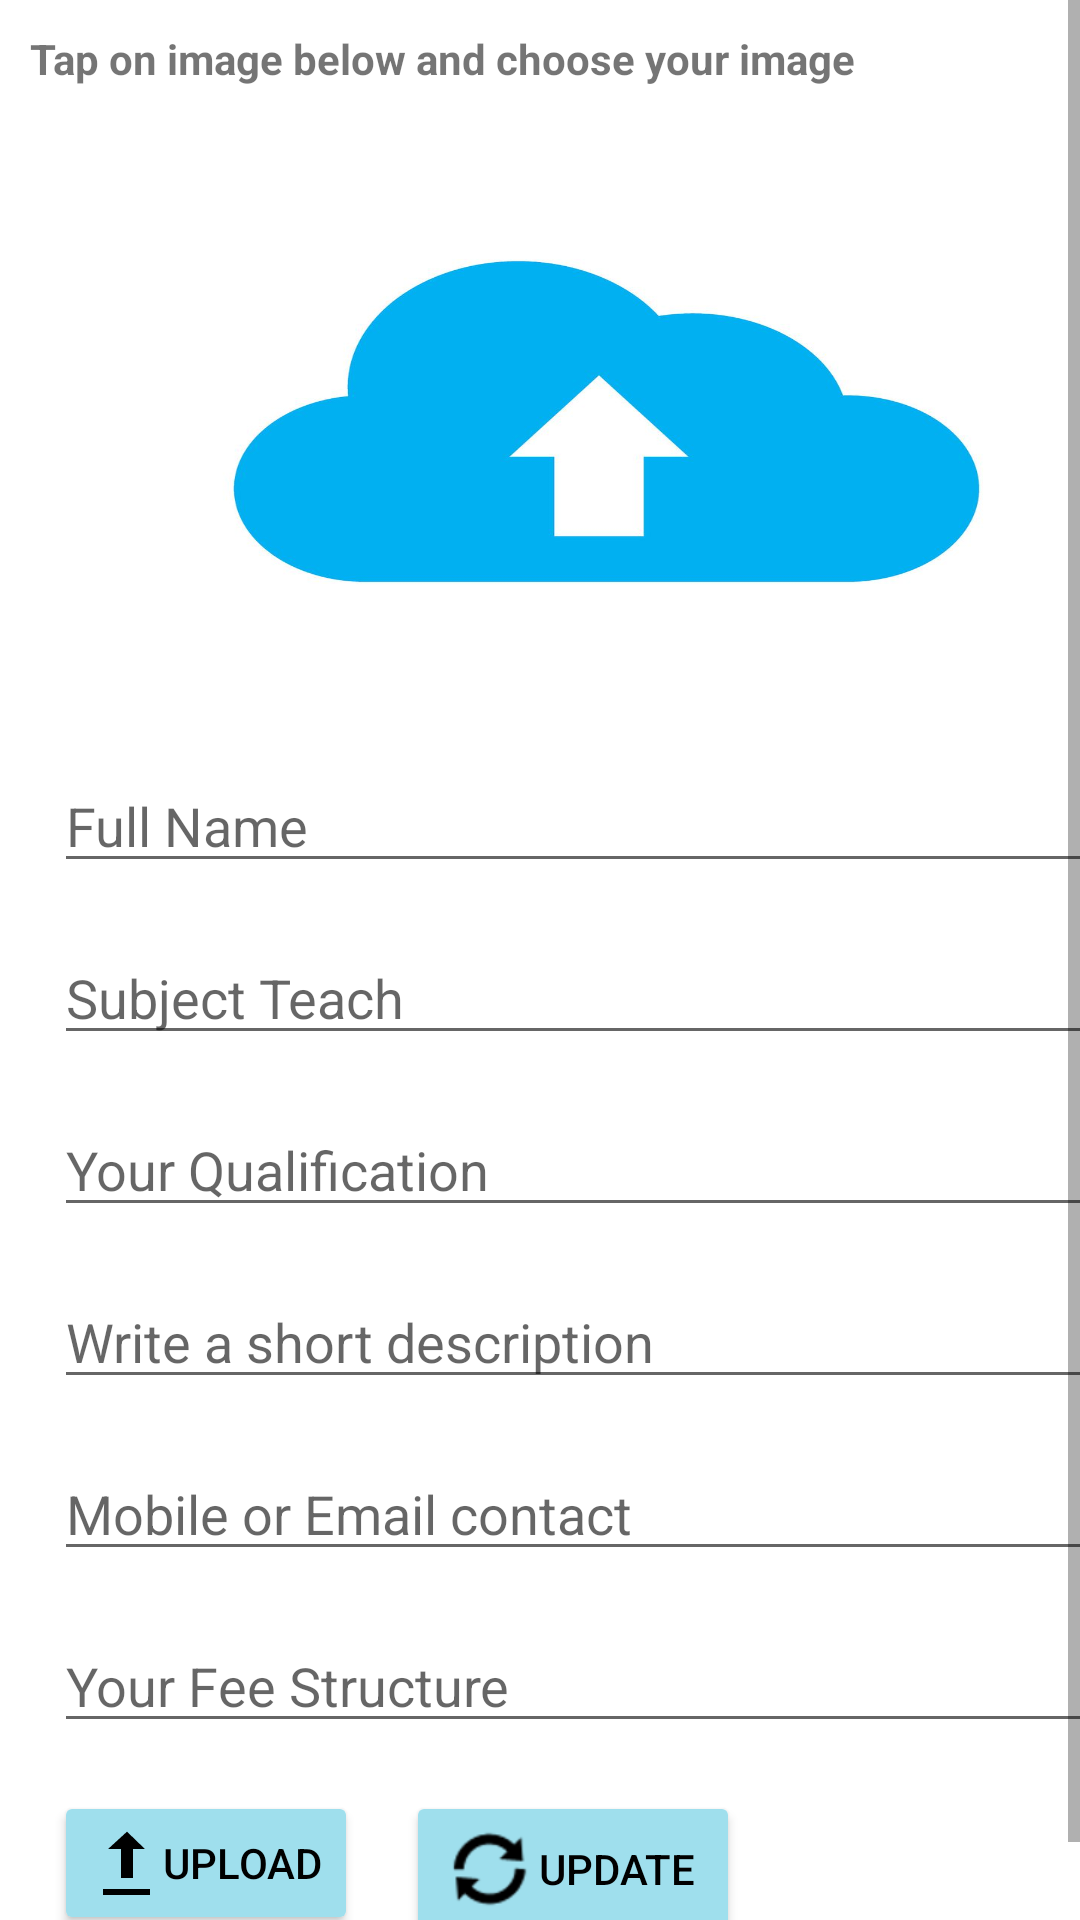

The Android layout XML behind this screen, and the referenced resources:
<!-- AndroidManifest.xml: application theme Theme.TutionFinder2 -->
<!-- res/layout/activity_teacher_upload.xml -->
<?xml version="1.0" encoding="utf-8"?>
<androidx.constraintlayout.widget.ConstraintLayout xmlns:android="http://schemas.android.com/apk/res/android"
    xmlns:app="http://schemas.android.com/apk/res-auto"
    xmlns:tools="http://schemas.android.com/tools"
    android:layout_width="match_parent"
    android:layout_height="match_parent"
    tools:context=".Activities.TeacherUploadActivity">
    <ScrollView android:layout_marginTop="3dp"
        android:layout_width="fill_parent"
        android:layout_height="wrap_content"
        android:id="@+id/scrollView">
    <LinearLayout

        android:layout_width="413dp"
        android:layout_height="711dp"
        android:orientation="vertical"
        android:padding="10dp"
        app:layout_constraintBottom_toBottomOf="parent"
        app:layout_constraintTop_toTopOf="parent"
        app:layout_constraintVertical_bias="0.054"
        tools:layout_editor_absoluteX="0dp">
        <TextView
            android:layout_width="match_parent"
            android:layout_height="wrap_content"
            android:text="Tap on image below and choose your image"
            android:textStyle="bold"/>

        <ImageButton
            android:id="@+id/Imagebutton"
            android:layout_width="match_parent"
            android:layout_height="200dp"
            android:layout_margin="8dp"
            android:background="@drawable/img"
            android:padding="8dp"
            app:layout_constraintEnd_toEndOf="parent"
            app:layout_constraintStart_toStartOf="parent"
            app:layout_constraintTop_toTopOf="parent" />

        <EditText
            android:id="@+id/fullName"
            android:layout_width="match_parent"
            android:layout_height="wrap_content"
            android:layout_margin="8dp"
            android:layout_marginTop="8dp"
            android:hint="Full Name"
            app:layout_constraintEnd_toEndOf="parent"
            app:layout_constraintStart_toStartOf="parent"
            app:layout_constraintTop_toBottomOf="@+id/Imagebutton" />

        <EditText
            android:id="@+id/subjects_taught"
            android:layout_width="match_parent"
            android:layout_height="wrap_content"
            android:layout_margin="8dp"
            android:layout_marginTop="8dp"
            android:hint="Subject Teach"
            app:layout_constraintEnd_toEndOf="parent"
            app:layout_constraintStart_toStartOf="parent"
            app:layout_constraintTop_toBottomOf="@+id/firstName" />

        <EditText
            android:id="@+id/id_qualification"
            android:layout_width="match_parent"
            android:layout_height="wrap_content"
            android:layout_margin="8dp"
            android:layout_marginTop="8dp"
            android:hint="Your Qualification"
            app:layout_constraintEnd_toEndOf="parent"
            app:layout_constraintStart_toStartOf="parent"
            app:layout_constraintTop_toBottomOf="@+id/firstName" />

        <EditText
            android:id="@+id/id_description"
            android:layout_width="match_parent"
            android:layout_height="wrap_content"
            android:layout_margin="8dp"
            android:layout_marginTop="8dp"
            android:hint="Write a short description"
            app:layout_constraintEnd_toEndOf="parent"
            app:layout_constraintStart_toStartOf="parent"
            app:layout_constraintTop_toBottomOf="@+id/firstName" />

        <EditText
            android:id="@+id/id_contact"
            android:layout_width="match_parent"
            android:layout_height="wrap_content"
            android:layout_margin="8dp"
            android:layout_marginTop="8dp"
            android:hint="Mobile or Email contact"
            app:layout_constraintEnd_toEndOf="parent"
            app:layout_constraintStart_toStartOf="parent"
            app:layout_constraintTop_toBottomOf="@+id/firstName" />
        <EditText
            android:id="@+id/id_fee"
            android:layout_width="match_parent"
            android:layout_height="wrap_content"
            android:layout_margin="8dp"
            android:layout_marginTop="8dp"
            app:layout_constraintEnd_toEndOf="parent"
            app:layout_constraintStart_toStartOf="parent"
            android:hint="Your Fee Structure"
            app:layout_constraintTop_toBottomOf="@+id/firstName" />
<LinearLayout
    android:layout_width="wrap_content"
    android:layout_height="wrap_content"
    android:orientation="horizontal">
    <Button
        android:id="@+id/uploadBtn"
        android:layout_width="match_parent"
        android:layout_height="wrap_content"
        android:layout_margin="8dp"
        android:text="Upload"
        app:layout_constraintTop_toBottomOf="@+id/lastName"
        android:backgroundTint="@color/blueish"
        android:drawableLeft="@android:drawable/stat_sys_upload"
        android:drawableTint="@color/black"
        android:textColor="@color/black"/>
    <Button
        android:id="@+id/update_btn"
        android:layout_width="match_parent"
        android:layout_height="wrap_content"
        android:layout_margin="8dp"
        android:text="Update "
        app:layout_constraintTop_toBottomOf="@+id/lastName"
        android:backgroundTint="@color/blueish"
        android:drawableLeft="@android:drawable/ic_popup_sync"
        android:drawableTint="@color/black"
        android:textColor="@color/black"
        android:layout_gravity="center"
        android:layout_marginLeft="8dp"
      />
</LinearLayout>


    </LinearLayout>
    </ScrollView>
</androidx.constraintlayout.widget.ConstraintLayout>
<!-- resources referenced by this layout -->
<resources>
  <color name="black">#FF000000</color>
  <color name="blueish">#9FDFED</color>
  <!-- drawable img: png bitmap (drawable, 116565 bytes) -->
  <style name="Theme.TutionFinder2" parent="Theme.MaterialComponents.DayNight.DarkActionBar">
          
          <item name="colorPrimary">@color/purple_500</item>
          <item name="colorPrimaryVariant">@color/purple_700</item>
          <item name="colorOnPrimary">@color/white</item>
          
          <item name="colorSecondary">@color/teal_200</item>
          <item name="colorSecondaryVariant">@color/teal_700</item>
          <item name="colorOnSecondary">@color/black</item>
          
          <item name="android:statusBarColor">?attr/colorPrimaryVariant</item>
          
      </style>
  <color name="purple_500">#FF6200EE</color>
  <color name="purple_700">#FF3700B3</color>
  <color name="white">#FFFFFFFF</color>
  <color name="teal_200">#FF03DAC5</color>
  <color name="teal_700">#FF018786</color>
</resources>
